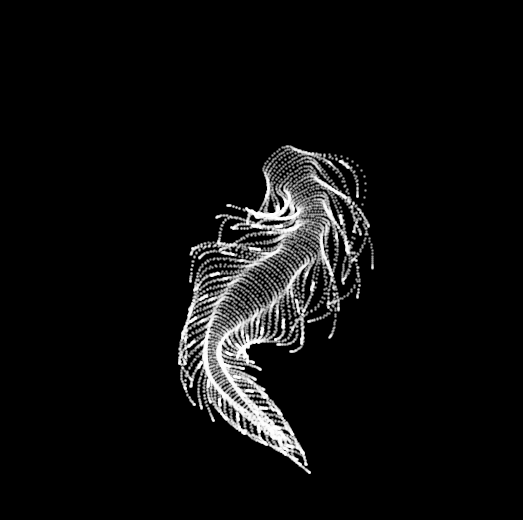

Reproduce this figure in Python.
# This is part a collection of Python code to create animations based on the
# Javascript code posted by @yuruyurau in X.com. The code by yuruyurau was
# converted to Python using ChatGPt and Co-pilot. Please give the full credit to yuruyurau.
# This code creates mesmerizing animations of sea-like creatures from a
# combination of mathematical functions.

import numpy as np
import matplotlib.pyplot as plt
from matplotlib.animation import FuncAnimation

N = 10000
x_vals = np.arange(N, 0, -1)
y_vals = x_vals / 235.0

def compute_points(t):
	x = x_vals
	y = y_vals
	k = (4 + np.cos(x / 9 - t)) * np.cos(x / 30)
	e = y / 7 - 13
	d = np.hypot(k, e) + np.sin(y / 99 + t / 2) - 4
	c = d - t
	q = 3 * np.sin(k * 2) + np.sin(y / 29) * k * (9 + 2 * np.sin(np.cos(e) * 9 - d * 4 + t))
	xp = q + 40 * np.cos(c) + 200
	yp = q * np.sin(c) + d * 35
	return xp, yp

plt.style.use('dark_background')
fig, ax = plt.subplots(figsize=(6.5, 6.5))
xp0, yp0 = compute_points(0)
sc = ax.scatter(xp0, yp0, s=1, color='white', alpha=0.4)
ax.set_xlim(0, 400)
ax.set_ylim(0, 400)
ax.invert_yaxis()
ax.axis('off')

def animate(frame):
	t = frame * np.pi / 120
	x, y = compute_points(t)
	sc.set_offsets(np.c_[x, y])
	return sc,

ani = FuncAnimation(fig, animate, frames=180, interval=30, blit=True)
plt.show()
# Save the animation as an mp4 file
ani.save('yuruyurau4.gif', writer='pillow', fps=30)
